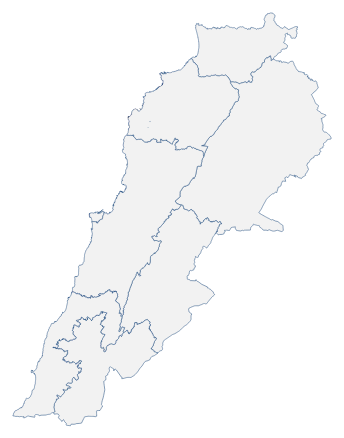
D3 v3 page, settled after 480 driven frames (8 s of simulated time); the page loaded 1 data file(s).


    // Configuration
    const width = 800;
    const height = 600;
    let selectedMohafaza = null;
    
    // Créer l'élément SVG
    const svg = d3.select("#map-area")
        .append("svg")
        .attr("width", "100%")
        .attr("height", height)
        .attr("viewBox", [0, 0, width, height])
        .style("font", "12px sans-serif");
    
    const g = svg.append("g");
    
    // Créer un tooltip
    const tooltip = d3.select("#tooltip");
    
    // Définir une projection pour le Liban
    const projection = d3.geo.mercator()
        .center([35.8623, 33.8547])  // Centrer la carte sur le Liban
        .scale(12000)
        .translate([width / 2, height / 2]);
    
    // Créer un générateur de chemin
    const path = d3.geo.path().projection(projection);
    
    // Effet de zoom
    const zoom = d3.behavior.zoom()
        .scaleExtent([1, 5])
        .on("zoom", function(event) {
            g.attr("transform", "translate(" + d3.event.translate + ")scale(" + d3.event.scale + ")");
        });
    
    svg.call(zoom);
    
    // Charger et traiter les données GeoJSON
    async function loadMap() {
        try {
            // Charger les données
            d3.json("Lebanon_Level1.json", function(error, geojson) {
                if (error) {
                    console.error("Erreur lors du chargement des données GeoJSON:", error);
                    document.getElementById("map-area").innerHTML = 
                        "<p style='color: red; text-align: center;'>Erreur lors du chargement de la carte</p>";
                    return;
                }
                
                // Dessiner les mohafazas
                g.selectAll("path")
                    .data(topojson.feature(geojson, geojson.objects.gadm36_LBN_1).features)
                    .enter()
                    .append("path")
                    .attr("d", path)
                    .attr("fill", "#f2f2f2")
                    .attr("stroke", "#154377")
                    .attr("stroke-width", 0.5)
                    .attr("class", "mohafaza")
                    .attr("id", d => d.properties.NAME_1.replace(/\s+/g, '-'))
                    .on("mouseover", function(d) {
                        // Mettre en surbrillance le mohafaza
                        d3.select(this)
                            .attr("fill", "#ec1c29")
                            .attr("stroke-width", 1.5);
                        
                        // Afficher le tooltip
                        tooltip
                            .style("left", (d3.event.pageX + 10) + "px")
                            .style("top", (d3.event.pageY - 30) + "px")
                            .text(d.properties.NAME_1)
                            .style("opacity", 1);
                    })
                    .on("mouseout", function(d) {
                        // Rétablir le style normal (sauf si le mohafaza est sélectionné)
                        const mohafazaName = d.properties.NAME_1;
                        d3.select(this)
                            .attr("fill", mohafazaName === selectedMohafaza ? "#6290c8" : "#f2f2f2")
                            .attr("stroke-width", mohafazaName === selectedMohafaza ? 1.5 : 0.5);
                        
                        // Masquer le tooltip
                        tooltip.style("opacity", 0);
                    })
                    .on("click", function(d) {
                        // Réinitialiser tous les mohafazas
                        g.selectAll(".mohafaza")
                            .attr("fill", "#f2f2f2")
                            .attr("stroke-width", 0.5);
                        
                        // Mettre en surbrillance le mohafaza sélectionné
                        d3.select(this)
                            .attr("fill", "#6290c8")
                            .attr("stroke-width", 1.5);
                        
                        // Mettre à jour le mohafaza sélectionné
                        selectedMohafaza = d.properties.NAME_1;
                        
                        // Mettre à jour le panneau d'informations
                        updateInfoPanel(selectedMohafaza);
                    });
            });
        } catch (error) {
            console.error("Erreur lors du chargement des données GeoJSON:", error);
            document.getElementById("map-area").innerHTML = 
                "<p style='color: red; text-align: center;'>Erreur lors du chargement de la carte</p>";
        }
    }
    
    // Mettre à jour le panneau d'informations avec les détails du mohafaza
    function updateInfoPanel(mohafazaName) {
        if (mohafazaName) {
            document.getElementById("info-content").innerHTML = `
                <h2 class="info-title">Gouvernorat: ${mohafazaName}</h2>
                <p>Cliquez sur un autre gouvernorat pour voir ses informations.</p>
            `;
        } else {
            document.getElementById("info-content").innerHTML = `
                <p>Survolez ou cliquez sur un gouvernorat pour voir son nom.</p>
            `;
        }
    }

    // Charge le script topojson et initialise la carte
    function loadScript(url) {
        return new Promise((resolve, reject) => {
            const script = document.createElement('script');
            script.src = url;
            script.onload = resolve;
            script.onerror = reject;
            document.head.appendChild(script);
        });
    }

    // Charge le script topojson et initialise la carte
    loadScript('https://cdnjs.cloudflare.com/ajax/libs/topojson/3.0.2/topojson.min.js')
        .then(() => {
            // Initialiser la carte une fois que topojson est chargé
            loadMap();
        })
        .catch(error => {
            console.error("Erreur de chargement de topojson:", error);
            document.getElementById("map-area").innerHTML = 
                "<p style='color: red; text-align: center;'>Erreur lors du chargement des dépendances</p>";
        });
  

### data: Lebanon_Level1.json
{
 "type": "Topology",
 "arcs": [
  [
   [
    92992,
    193306
   ],
   [
    -27,
    57
   ],
   [
    -16,
    54
   ],
   [
    -10,
    79
   ],
   [
    36,
    -2
   ],
   [
    0,
    -36
   ],
   [
    9,
    -42
   ],
   [
    17,
    -49
   ],
   "... 1 more items"
  ],
  [
   [
    94393,
    197186
   ],
   [
    -40,
    69
   ],
   [
    -33,
    23
   ],
   [
    -34,
    8
   ],
   [
    -34,
    -2
   ],
   [
    -106,
    -6
   ],
   [
    40,
    54
   ],
   [
    39,
    36
   ],
   "... 8 more items"
  ],
  [
   [
    149598,
    223039
   ],
   [
    -80,
    81
   ],
   [
    -90,
    117
   ],
   [
    -8,
    32
   ],
   [
    1,
    33
   ],
   [
    11,
    31
   ],
   [
    20,
    26
   ],
   [
    24,
    40
   ],
   "... 619 more items"
  ],
  [
   [
    122556,
    237859
   ],
   [
    24,
    30
   ],
   [
    65,
    63
   ],
   [
    41,
    55
   ],
   [
    24,
    22
   ],
   [
    29,
    26
   ],
   [
    41,
    20
   ],
   [
    46,
    16
   ],
   "... 2,166 more items"
  ],
  [
   [
    179253,
    237401
   ],
   [
    -18,
    -3
   ],
   [
    -120,
    -18
   ],
   [
    -60,
    -31
   ],
   [
    -87,
    -36
   ],
   [
    -172,
    -91
   ],
   [
    -187,
    -101
   ],
   [
    -217,
    -155
   ],
   "... 548 more items"
  ],
  [
   [
    115668,
    143325
   ],
   [
    -868,
    303
   ],
   [
    -842,
    308
   ],
   [
    -1042,
    386
   ],
   [
    -278,
    90
   ],
   [
    -295,
    433
   ],
   [
    -430,
    625
   ],
   [
    -366,
    516
   ],
   "... 201 more items"
  ],
  [
   [
    131232,
    174872
   ],
   [
    127,
    268
   ],
   [
    56,
    108
   ],
   [
    83,
    184
   ],
   [
    36,
    102
   ],
   [
    42,
    89
   ],
   [
    124,
    223
   ],
   [
    16,
    34
   ],
   "... 376 more items"
  ],
  [
   [
    179253,
    237401
   ],
   [
    8,
    -11
   ],
   [
    80,
    -27
   ],
   [
    99,
    3
   ],
   [
    4,
    2
   ],
   [
    92,
    43
   ],
   [
    49,
    -23
   ],
   [
    17,
    -32
   ],
   "... 1,627 more items"
  ],
  "... 16 more items"
 ],
 "transform": {
  "scale": [
   6.943803534046942e-06,
   6.128264438668905e-06
  ],
  "translate": [
   35.1,
   33.06
  ]
 },
 "objects": {
  "gadm36_LBN_1": {
   "type": "GeometryCollection",
   "geometries": [
    "{... 3 keys}",
    "{... 3 keys}",
    "{... 3 keys}",
    "{... 3 keys}",
    "{... 3 keys}",
    "{... 3 keys}",
    "{... 3 keys}",
    "{... 3 keys}"
   ]
  }
 }
}